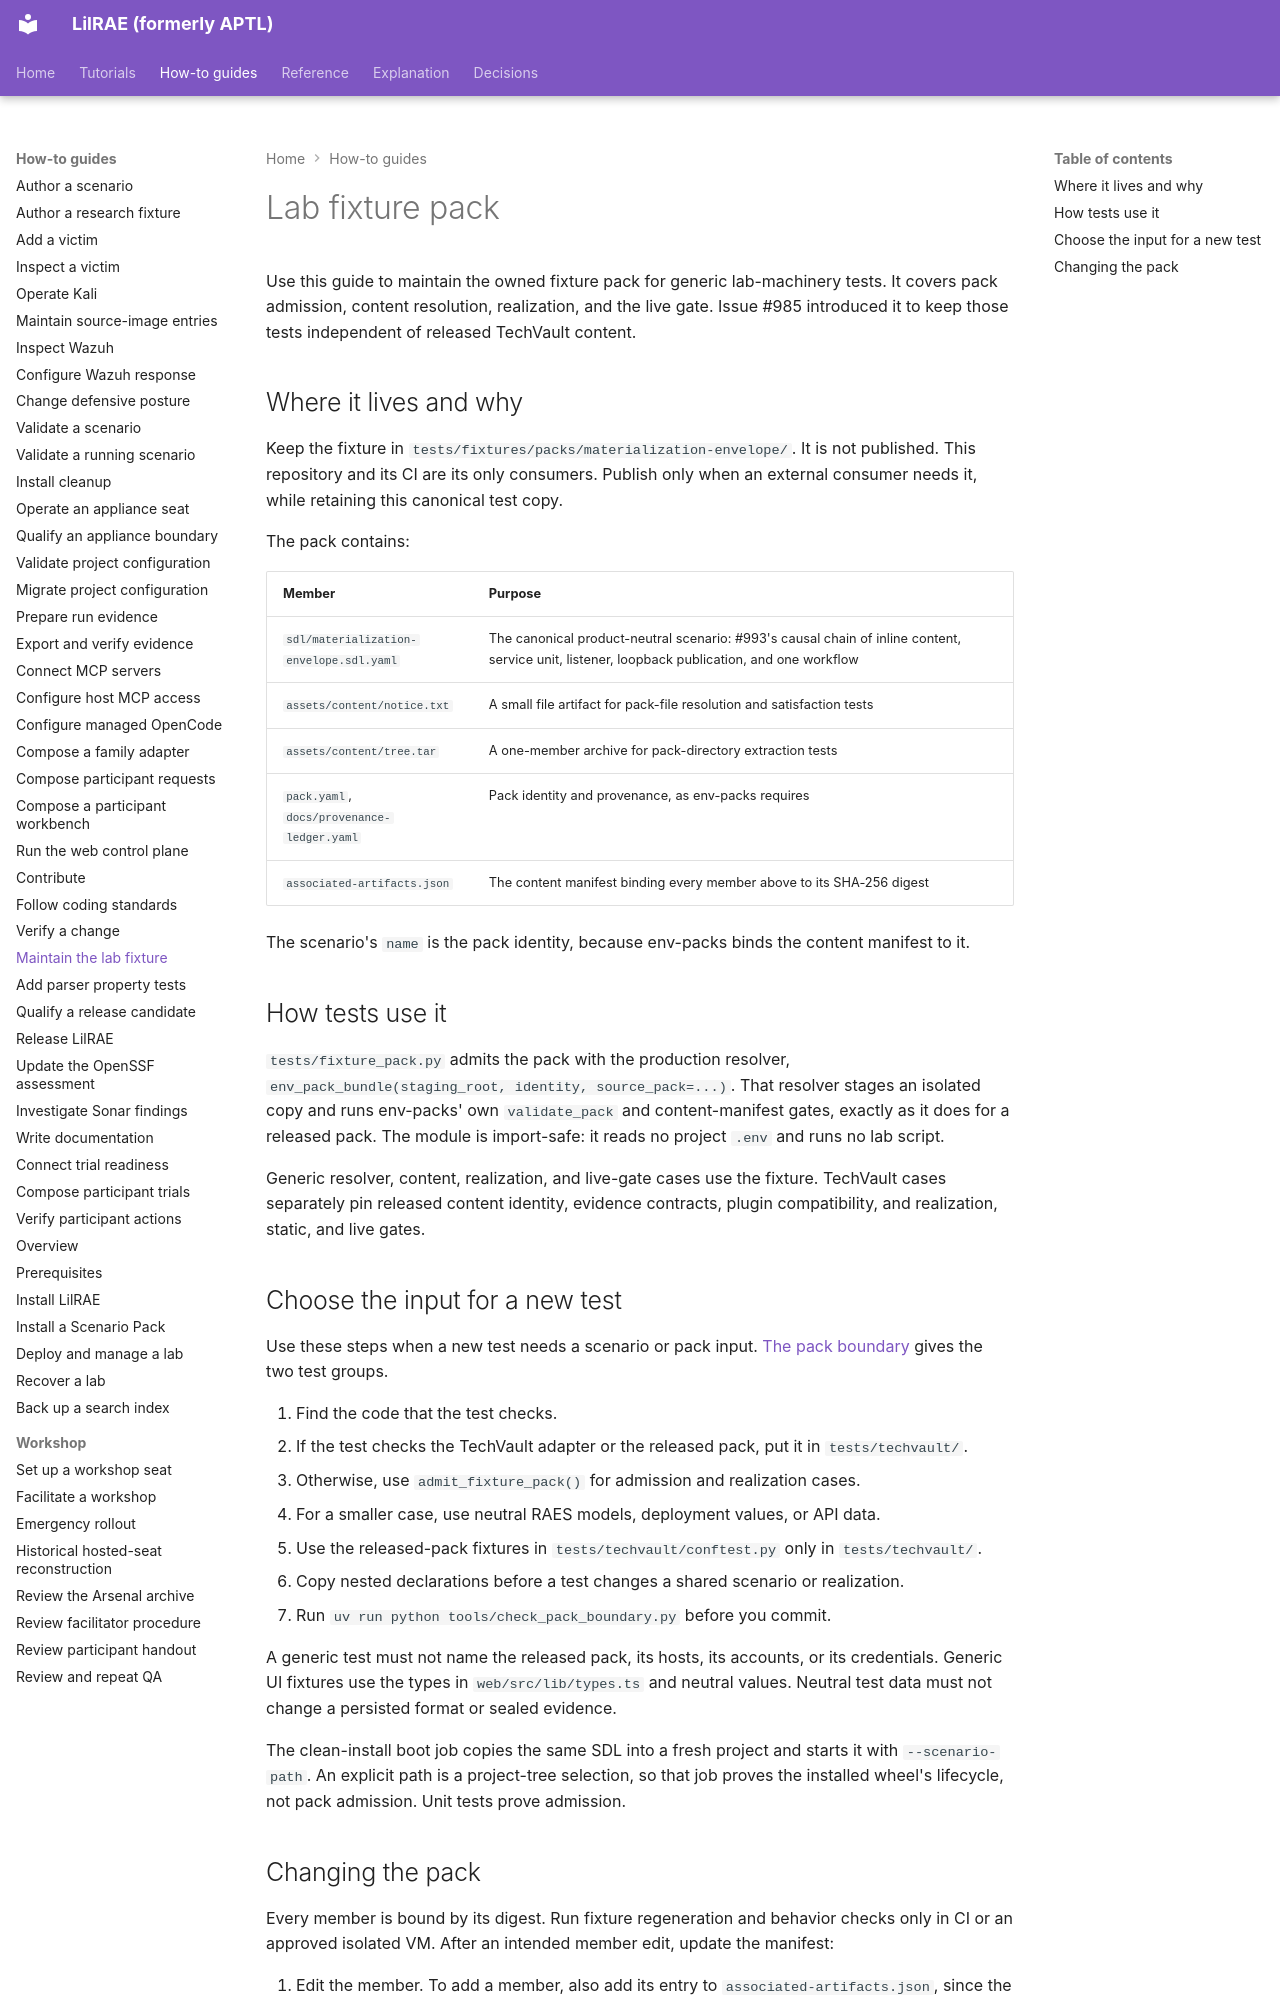

repository: OpenRAE/lilrae · page: testing/lab-fixture-pack/index.html · generator: mkdocs

# Lab fixture pack

Use this guide to maintain the owned fixture pack for generic lab-machinery tests.
It covers pack admission, content resolution, realization, and the live gate.
Issue #985 introduced it to keep those tests independent of released TechVault content.

## Where it lives and why

Keep the fixture in `tests/fixtures/packs/materialization-envelope/`.
It is not published. This repository and its CI are its only consumers.
Publish only when an external consumer needs it, while retaining this canonical test copy.

The pack contains:

| Member | Purpose |
| --- | --- |
| `sdl/materialization-envelope.sdl.yaml` | The canonical product-neutral scenario: #993's causal chain of inline content, service unit, listener, loopback publication, and one workflow |
| `assets/content/notice.txt` | A small file artifact for pack-file resolution and satisfaction tests |
| `assets/content/tree.tar` | A one-member archive for pack-directory extraction tests |
| `pack.yaml`, `docs/provenance-ledger.yaml` | Pack identity and provenance, as env-packs requires |
| `associated-artifacts.json` | The content manifest binding every member above to its SHA-256 digest |

The scenario's `name` is the pack identity, because env-packs binds the content
manifest to it.

## How tests use it

`tests/fixture_pack.py` admits the pack with the production resolver,
`env_pack_bundle(staging_root, identity, source_pack=...)`. That resolver stages
an isolated copy and runs env-packs' own `validate_pack` and content-manifest
gates, exactly as it does for a released pack. The module is import-safe: it
reads no project `.env` and runs no lab script.

Generic resolver, content, realization, and live-gate cases use the fixture.
TechVault cases separately pin released content identity, evidence contracts, plugin compatibility, and realization, static, and live gates.

## Choose the input for a new test

Use these steps when a new test needs a scenario or pack input.
[The pack boundary](../architecture/pack-boundary-design.md#test-ownership)
gives the two test groups.

1. Find the code that the test checks.
2. If the test checks the TechVault adapter or the released pack, put it in `tests/techvault/`.
3. Otherwise, use `admit_fixture_pack()` for admission and realization cases.
4. For a smaller case, use neutral RAES models, deployment values, or API data.
5. Use the released-pack fixtures in `tests/techvault/conftest.py` only in `tests/techvault/`.
6. Copy nested declarations before a test changes a shared scenario or realization.
7. Run `uv run python tools/check_pack_boundary.py` before you commit.

A generic test must not name the released pack, its hosts, its accounts, or its credentials.
Generic UI fixtures use the types in `web/src/lib/types.ts` and neutral values.
Neutral test data must not change a persisted format or sealed evidence.

The clean-install boot job copies the same SDL into a fresh project and starts
it with `--scenario-path`. An explicit path is a project-tree selection, so that
job proves the installed wheel's lifecycle, not pack admission. Unit tests
prove admission.
